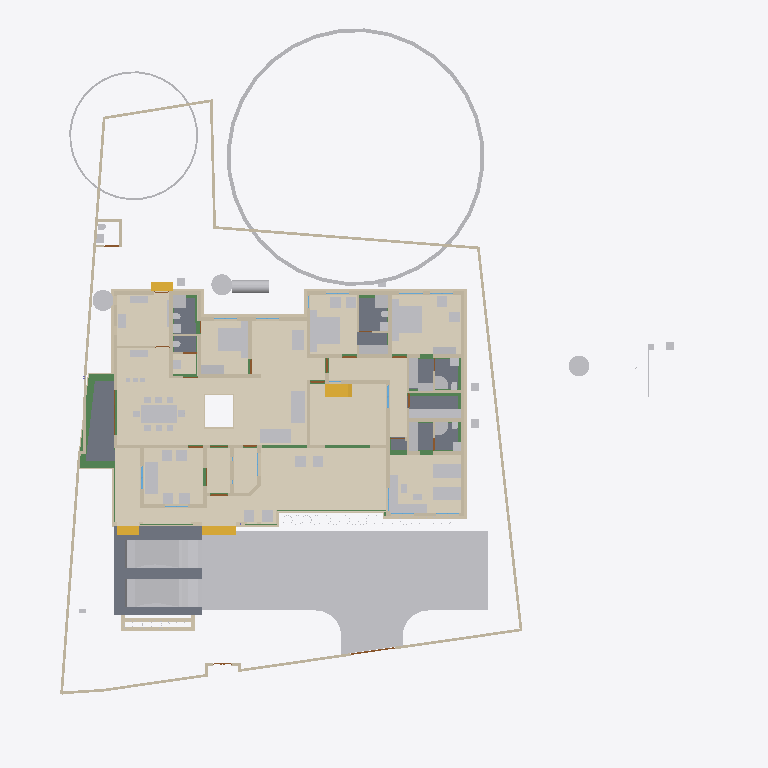
Plan cut of the same IFC building model at storey 'Verandah' (level 0.00 m, cut at 1.40 m), seen from above with north up, elements coloured by IFC class (only those large enough to see are counted): 86 other elements (light grey), 79 walls (beige), 20 beams (green), 15 coverings (cream), 9 slabs (grey), 4 stair flights (yellow), 3 doors (brown), 2 windows (light blue). Cut surfaces are drawn darker.
Extent 43.3 m × 47.6 m × 17.7 m (x, y, z). Storeys (9): Footing at -0.87 m; 00 at 0.00 m; Verandah at 0.00 m; Plumbing at 0.00 m; GF at 0.45 m; GFLintel at 2.55 m; FF at 3.45 m; GF-E at 3.45 m; FFtop at 5.70 m. Elements (840): 269 IfcWall, 221 IfcBeam, 66 IfcFurniture, 44 IfcColumn, 31 IfcWindow, 29 IfcCovering, 29 IfcGeographicElement, 27 IfcDoor, 22 IfcSlab, 18 IfcSanitaryTerminal, 12 IfcElectricAppliance, 11 IfcEarthworksFill.

HEADER;
FILE_DESCRIPTION(('ViewDefinition[DesignTransferView]'),'2;1');
FILE_NAME('Sreekesh.ifc','2025-06-26T12:34:54+05:30',(),(),'IfcOpenShell 0.8.3-alpha250613','Bonsai 0.8.3-alpha250613-9b8357c','Nobody');
FILE_SCHEMA(('IFC4X3'));
ENDSEC;
DATA;
#1=IFCPROJECT('0aPvmvJuf5owphcfiKWAsN',$,'My Project',$,$,$,$,(#14,#26),#9);
#30=IFCSITE('3jTVXq97zE2OZTfzZH9iYT',$,'My Site',$,$,#53,$,$,$,$,$,$,$,$);
#211744=IFCSITE('2pH2ecD1v9bgK8psTEcl$_',$,'Site',$,$,#211760,#211754,$,$,$,$,$,$,$);
#36=IFCBUILDING('3Bt1MypEf4fuqFfshm9kTs',$,'My Building',$,$,#59,$,$,$,$,$,$);
#333137=IFCBUILDING('2u05Cn$TD6OPdaLJzvNsxO',$,'GFWall',$,$,#333157,$,$,$,$,$,$);
#339211=IFCBUILDING('002Xt49mzDahM74jmffgUi',$,'GF-P',$,$,#339231,$,$,$,$,$,$);
#42=IFCBUILDINGSTOREY('3Yt8GBe1vE1Byt_$JKaQnQ',$,'GF',$,$,#7313,$,$,$,$);
#8023=IFCBUILDINGSTOREY('3LNq90aff4Xhn4xfthWyFx',$,'00',$,$,#8039,$,$,$,$);
#71986=IFCBUILDINGSTOREY('1ZF$IMkzjA5efl8XVVA8ry',$,'FFtop',$,$,#72046,$,$,$,$);
#72129=IFCBUILDINGSTOREY('1Nt2vvvNTB5u0X$NIke4ti',$,'GFLintel',$,$,#280967,$,$,$,$);
#83382=IFCBUILDINGSTOREY('2do7yjy$r1eOSN7_GxsK9f',$,'FF',$,$,#83409,$,$,$,$);
#301077=IFCBUILDINGSTOREY('1n3LFyF6X708Cvo1r86gbR',$,'Footing',$,$,#301097,$,$,$,$);
#340744=IFCBUILDINGSTOREY('0$aAKYJlj1sB8ELKRxTL7n',$,'GF-E',$,$,#340770,$,$,$,$);
#360055=IFCBUILDINGSTOREY('2kU8qRmBnF7foRmD37T33I',$,'Verandah',$,$,#360071,$,$,$,$);
#367233=IFCBUILDINGSTOREY('3r39yX7tr10xAjP1zlM9FN',$,'Plumbing',$,$,#367249,$,$,$,$);
#363541=IFCCOURSE('0hYJyXEsXANxqeScN2ddTn',$,'Course',$,$,#364727,#363556,$,$);
#330851=IFCCOVERING('3kms8ObvT2A83v6EkiQCtZ',$,'Covering',$,$,#332110,#330862,$,$);
#345031=IFCCOVERING('3RPlCoLTXEkg2LQ5VmhLHT',$,'Covering',$,$,#361378,#345042,$,$);
#339298=IFCCOVERING('0RcNbxwC1BPO6vPsSe5hv0',$,'Covering',$,$,#339326,#339309,$,$);
#189038=IFCSLAB('2JYu6QrLL0QvzbDq4KPxbf',$,'Slab',$,$,#189091,#189049,$,$);
#158109=IFCGEOGRAPHICELEMENT('1ICn9VC11DLu$jSeyjW6na',$,'GeographicElement',$,$,#159277,#158141,$,$);
#344009=IFCCOVERING('2wUE701ff3ZBcv_UhuFthK',$,'Covering',$,$,#344035,#344020,$,$);
#344036=IFCCOVERING('0d2zgKDdP8dwFGBu$GD38F',$,'Covering',$,$,#344995,#344047,$,$);
#339327=IFCCOVERING('2gdKm_COPCGQt2$pqnEIyy',$,'Covering',$,$,#339363,#339338,$,$);
#343848=IFCCOVERING('0UuWKOFoDDYvmplRYi7h7d',$,'Covering',$,$,#343876,#343859,$,$);
#70155=IFCVEHICLE('3fs_92XJnE9xh12t4cEAUA',$,'Vehicle',$,$,#189081,#70187,$,$);
#146729=IFCVEHICLE('0zRPRsukT96P6cuFPGiKs1',$,'Vehicle',$,$,#189086,#146742,$,$);
#330794=IFCSLAB('2m4RWmARb8ng3Ygm017ww6',$,'Slab',$,$,#332135,#330805,$,$);
#343982=IFCCOVERING('3pEdpTjbjFLQ$oJNw_068r',$,'Covering',$,$,#344008,#343993,$,$);
#343931=IFCCOVERING('0kYX189Jf7CBGn9ceIdHnd',$,'Covering',$,$,#343981,#343942,$,$);
#330566=IFCSLAB('1KV5e4N_LAjfJ$UL2nwl3p',$,'Slab',$,$,#332115,#330577,$,$);
#343877=IFCCOVERING('3Wi1uDf0TEzBEG7DUo_LFE',$,'Covering',$,$,#343903,#343888,$,$);
#66022=IFCWALL('2FUeR5sFb9uwjJGdeVWABU',$,'Wall',$,$,#212658,#66028,$,$);
#343904=IFCCOVERING('2DZod39rv4RxPbk5$8U$JL',$,'Covering',$,$,#344990,#343915,$,$);
#330504=IFCSLAB('03xIm3ukzAoQYSdD2H4JTp',$,'Slab',$,$,#330534,#330515,$,$);
#330623=IFCSLAB('2hl_cfSjf0sAYKs4IehkNU',$,'Slab',$,$,#330653,#330634,$,$);
#330654=IFCSLAB('0zeqns1fb6GQhZZBUNJUl9',$,'Slab',$,$,#332120,#330665,$,$);
#35081=IFCFURNITURE('24hcVyXrH4tf35GE4proyw',$,'Furniture',$,$,#355898,#35113,$,$);
#40270=IFCFURNITURE('1aP3zeWsL0ZQXEuRipuWXs',$,'Furniture',$,$,#355903,#40283,$,$);
#158156=IFCGEOGRAPHICELEMENT('2JlHSkVhjCZPlJyc1W8A6K',$,'GeographicElement',$,$,#159282,#158188,$,$);
#65997=IFCWALL('1DC2$ngnnDR8Q9h6mAR0js',$,'Wall',$,$,#345521,#66003,$,$);
#76812=IFCFURNITURE('0TjK6ZDxX03eSWHk61hTjB',$,'Furniture',$,$,#355958,#87231,$,$);
#309133=IFCWALL('2VcyNDgMn9VgDTDYN_$YR$',$,'Wall',$,$,#315096,#309144,$,$);
#90359=IFCWALL('3p_Mlr$7n7WPwtZxEevqS4',$,'Wall',$,$,#333323,#90370,$,$);
#285749=IFCWALL('23M4dZECv7RPP4RWKkyrhY',$,'Wall.082',$,$,#286025,#285760,$,$);
#338796=IFCFURNITURE('36fJsTb99Eyh2vWH1pKTwS',$,'Furniture',$,$,#353340,#338805,$,$);
#222195=IFCWALL('2ixJvC9dH599amejUM2w6G',$,'Wall',$,$,#293165,#222215,$,$);
#330680=IFCSLAB('2fqwCXX4D8Vwt6ELtzQYwL',$,'Slab',$,$,#332125,#330691,$,$);
#356144=IFCCOVERING('1zMDy9b99F78g0pPFmqkhi',$,'Covering',$,$,#356212,#356160,$,$);
#3067=IFCWALL('3GZ$skLXf6OgGR8mfLciD_',$,'Wall',$,$,#333298,#3073,$,$);
#367943=IFCTANK('0zlhS4RPL7lRfPwGcdKWnU',$,'Tank',$,$,#367957,#367966,$,$);
#209390=IFCFURNITURE('1qta$LkA5AceF3Xp8O0QAN',$,'Furniture',$,$,#356023,#209402,$,$);
#33248=IFCFURNITURE('2bin7WsULDjPeLfYKRFVAv',$,'Furniture',$,$,#355918,#33261,$,$);
#3520=IFCWALL('1kfIyPN_b4JPSDED46DDvv',$,'Wall',$,$,#333253,#3526,$,$);
#332270=IFCBEAM('2xaS$r06b4vf3tMS9n7DUs',$,'Beam',$,$,#360247,#332289,$,$);
#33203=IFCFURNITURE('17qZxJfnjAUwxgeyWuttn3',$,'Furniture',$,$,#355913,#33235,$,$);
#119695=IFCFURNITURE('0QVhsRe3v2xh1mazg7g3pY',$,'Furniture',$,$,#355923,#119726,$,$);
#40382=IFCFURNITURE('3pKgwG2ITCbQ1PcX8XbhFK',$,'Furniture',$,$,#355908,#40414,$,$);
#369916=IFCCOVERING('3HWV9OZZz6DxRQIJbYTFsv',$,'Covering',$,$,#371503,#369932,$,$);
#18348=IFCWALL('1c7n2BYDr8yh53xvaRXxqS',$,'Wall',$,$,#333238,#18359,$,$);
#40437=IFCFURNITURE('0T3ErBLYfCbANjLJsek21j',$,'Furniture.012',$,$,#355938,#40450,$,$);
#356625=IFCSTAIRFLIGHT('11NzQP0GP46gGH8bKAxyP$',$,'StairFlight',$,$,#356713,#356634,$,13,12,0.176923073255099,0.100000001490116,.STRAIGHT.);
#226167=IFCWALL('1JVywoPUH41xuuLQv_Mf23',$,'Wall.082',$,$,#226244,#226178,$,$);
#345472=IFCWALL('0yhntx_XHBtOwqFxJIUy0e',$,'Wall.082',$,$,#345566,#345483,$,$);
#344854=IFCWASTETERMINAL('3h7h8u_I98lOH4BWXVcUCV',$,'WasteTerminal',$,$,#345025,#344866,$,$);
#344882=IFCWASTETERMINAL('0v1hqfc$r1$wf5R2fPkqwY',$,'WasteTerminal',$,$,#345030,#344893,$,$);
#356399=IFCCOVERING('2Adp7p7Vr1eu_pEkAkRGdd',$,'Covering',$,$,#356451,#356433,$,$);
#322593=IFCBEAM('0JThVjgLz2c8tnzX3fx6cE',$,'Beam',$,$,#323689,#322604,$,$);
#378486=IFCWASTETERMINAL('1uBGk1gxzE9hTrqFRynQQB',$,'WasteTerminal',$,$,#387893,#378485,$,$);
#2959=IFCWALL('3OEI3BHmD4XPtrMwXvI884',$,'Wall',$,$,#333218,#2970,$,$);
#2872=IFCWALL('0VICnwrYLCM9IhHcjSiD9g',$,'Wall',$,$,#333268,#2879,$,$);
#309107=IFCWALL('01iQiyD9jF981ZNgDvXuAr',$,'Wall',$,$,#315514,#309118,$,$);
#41614=IFCSTAIRFLIGHT('3mjK21MVj5Wxp88atmNL9l',$,'StairFlight',$,$,#143920,#41646,$,2,1,0.150000005960464,0.25,.STRAIGHT.);
#308639=IFCWALL('0UYp14YpP1MAW0yCb4nw87',$,'Wall',$,$,#315836,#308650,$,$);
#286754=IFCFURNITURE('0CTrKXjzT4nwS33fIVpOOp',$,'Furniture',$,$,#356128,#286765,$,$);
#65947=IFCWALL('08s$eE7qfC1vtHJbeTdsNK',$,'Wall',$,$,#211965,#65953,$,$);
#286840=IFCFURNITURE('2gS_n6rBD4phTUvATNAFvz',$,'Furniture',$,$,#356123,#286851,$,$);
#18016=IFCWALL('2qNYwIywzDnw0eOADeB3_0',$,'Wall',$,$,#333363,#18027,$,$);
#110356=IFCWALL('3Jc2L501zCIf2lBfrewdbK',$,'Wall',$,$,#292962,#110367,$,$);
#65878=IFCWALL('1RxXXtAKb3$uqm3spal5Ab',$,'Wall.049',$,$,#212025,#65884,$,$);
#73976=IFCFURNITURE('0_rDbuDo58VxsMmqMXWGXl',$,'Furniture',$,$,#355953,#73989,$,$);
#18525=IFCWALL('2nl9frQ2v9fwHEG6jroVG1',$,'Wall',$,$,#333413,#18536,$,$);
#101757=IFCWALL('3Re5U6AfH5hRjhCU8HzlUQ',$,'Wall',$,$,#149415,#101777,$,$);
#51281=IFCFURNITURE('055N_$xmX9ZQbc0CYFtvE3',$,'Furniture',$,$,#355943,#73671,$,$);
#51371=IFCFURNITURE('0yYwZAg3jFQvkxBxQ0MGp1',$,'Furniture',$,$,#355948,#73713,$,$);
#8133=IFCWALL('2NV9tTUID8IOq7fV7oI$I_',$,'Wall',$,$,#149410,#8144,$,$);
#18392=IFCWALL('2Hkjxieqv1Fue5ySQ6NeWL',$,'Wall',$,$,#333293,#18403,$,$);
#18646=IFCWALL('20GHUXbGDFDBHE5XphavUy',$,'Wall',$,$,#333423,#18657,$,$);
#18588=IFCWALL('0dH3P3qYrCC8jvNsEw9m9T',$,'Wall',$,$,#333478,#18599,$,$);
#309185=IFCWALL('1RTxTTrCL8QeAofqzjoycv',$,'Wall',$,$,#314935,#309196,$,$);
#309159=IFCWALL('1V_dIHu1r0A9eGkskasoOA',$,'Wall',$,$,#316323,#309170,$,$);
#327920=IFCBEAM('1u9voof95Cp8BkjJqPE6_U',$,'Beam',$,$,#360277,#327939,$,$);
#4130=IFCWALL('1AvIXg7ED1P9NhJbZDV_E1',$,'Wall',$,$,#333378,#4141,$,$);
#4009=IFCWALL('2lHSG51rHEfeNsY_Rnf304',$,'Wall',$,$,#333173,#4020,$,$);
#356323=IFCCOVERING('0Kr30ECcLEcfNCKSKvTgbF',$,'Covering',$,$,#356393,#356375,$,$);
#18042=IFCWALL('3bhXUDB39FaPZW_NASdZlT',$,'Wall',$,$,#333503,#18053,$,$);
#205023=IFCWALL('2UCXlaZiz9gRZ4iLCU3mzL',$,'Wall',$,$,#333473,#205034,$,$);
#78352=IFCFURNITURE('3keQdM9i5FJ9JBwmsM_Qg3',$,'Furniture',$,$,#355933,#286314,$,$);
#285691=IFCWALL('3FXX66X1H7gQUhINB1ZqHj',$,'Wall.082',$,$,#285831,#285702,$,$);
#41688=IFCSTAIRFLIGHT('0VcD2gJAfBIuw$lMxDzKKO',$,'StairFlight',$,$,#283276,#118718,$,2,1,0.150000005960464,0.25,.STRAIGHT.);
#79990=IFCSTAIRFLIGHT('1DnY2XVefC_QhnIFzju6yh',$,'StairFlight',$,$,#80105,#148959,$,$,$,$,$,$);
#321451=IFCBEAM('3708yRWgLANO$UXD9FgLFU',$,'Beam',$,$,#321653,#321462,$,$);
#18672=IFCWALL('0s5YaOi8jF58ocUKtzFB68',$,'Wall',$,$,#333183,#18683,$,$);
#4072=IFCWALL('0Y3rN168r7Jxb0OqetfU7X',$,'Wall',$,$,#333448,#4083,$,$);
#322219=IFCBEAM('0SNQ61idv8nAn9s$w1aH4x',$,'Beam',$,$,#322295,#322230,$,$);
#16913=IFCWALL('3FSYpd1tn9SgCqZ8sPMfkT',$,'Wall',$,$,#333223,#16924,$,$);
#18194=IFCWALL('1AbV9w0nLBfPekv$ii5eki',$,'Wall',$,$,#333348,#18205,$,$);
#3151=IFCWALL('2frHB1bR9FtP23RXamn7Ko',$,'Wall',$,$,#333488,#3162,$,$);
#50229=IFCSANITARYTERMINAL('1fOwUzmtv9afxOsUQO0pB7',$,'SanitaryTerminal',$,$,#51448,#50242,$,$);
#52186=IFCSANITARYTERMINAL('31xwdd6k9ESw7YnQ1LspId',$,'SanitaryTerminal',$,$,#52351,#52199,$,$);
#322340=IFCBEAM('3$k90v2JXBwOG_BKNDj5UO',$,'Beam',$,$,#324461,#322351,$,$);
#4193=IFCWALL('1S26G2gIX1gA7ikyBlvCVo',$,'Wall',$,$,#333513,#4204,$,$);
#24001=IFCWALL('3hphgpD2b28xqT53FPskSj',$,'Wall',$,$,#333408,#24012,$,$);
#80282=IFCFURNITURE('3InpbPAMj2MBzrSOMYlvHV',$,'Furniture',$,$,#355928,#286215,$,$);
#23938=IFCWALL('0ZZEq2syzEPfO9qD2AQWDv',$,'Wall',$,$,#333523,#23949,$,$);
#327954=IFCBEAM('0sP03oSW15$QcfoTPLiBso',$,'Beam',$,$,#360297,#327973,$,$);
#51057=IFCSANITARYTERMINAL('1TZeRF9t54uwS6h95ZvvLS',$,'SanitaryTerminal',$,$,#206007,#109527,$,$);
#106041=IFCSANITARYTERMINAL('3sA1eoE299ufpxJw1HaYmz',$,'SanitaryTerminal',$,$,#106132,#109542,$,$);
#18431=IFCWALL('0_Fa$t1jbFZejYJKQtXQPU',$,'Wall',$,$,#334104,#18442,$,$);
#321351=IFCBEAM('1002koZ$TEXecTxtQvSjVq',$,'Beam',$,$,#321418,#321362,$,$);
#308743=IFCWALL('3Tnn_JHV999eTqU$lk38Gu',$,'Wall',$,$,#316036,#308754,$,$);
#4400=IFCWALL('2EfOldwLX0nA3x6s$146tT',$,'Wall',$,$,#333193,#4411,$,$);
#34232=IFCFURNITURE('0VTCb1Evn558OH68N69Eaz',$,'Furniture',$,$,#356043,#147210,$,$);
#339260=IFCSANITARYTERMINAL('22ts_fh1nCU9faEipitUCJ',$,'SanitaryTerminal',$,$,#356456,#339273,$,$);
#34185=IFCFURNITURE('2BE9a6LpL91PCj4_J$x9Rr',$,'Furniture',$,$,#356033,#147166,$,$);
#119627=IFCFURNITURE('0dDpUaa6nCsfvkcRPls5fd',$,'Furniture',$,$,#356068,#147320,$,$);
#147480=IFCFURNITURE('00YQdIzvr0bv6uDTc6vlmO',$,'Furniture',$,$,#356073,#147493,$,$);
#109955=IFCWALL('0m53cJKujAOwiy8OxGf4Uf',$,'Wall',$,$,#212433,#109966,$,$);
#233068=IFCFURNITURE('2s9hVLrcDA5wvNZJTkkoKg',$,'Furniture',$,$,#356093,#233081,$,$);
#34206=IFCFURNITURE('0Tjm9jror8bPxG689sHAj8',$,'Furniture',$,$,#356038,#147188,$,$);
#222753=IFCFURNITURE('3mJ1p$bc56UALxWDJNN0rm',$,'Furniture',$,$,#356078,#222766,$,$);
#222781=IFCFURNITURE('0v7OEyCvr39hZF6L_IZlKk',$,'Furniture',$,$,#356083,#222794,$,$);
#73868=IFCFURNITURE('0sWiAZchD9CQr_lkdFZUTW',$,'Furniture',$,$,#356133,#352126,$,$);
#328429=IFCWALL('2kbqNKfzvEQ9JHWg3KnlRz',$,'Wall',$,$,#360107,#328449,$,$);
#119648=IFCFURNITURE('1JYWbcuBf30ORcWZXivos0',$,'Furniture',$,$,#356028,#147144,$,$);
#35844=IFCFURNITURE('18HlnwBc9DnAvKFnG7c4d9',$,'Furniture',$,$,#356048,#147232,$,$);
#35870=IFCFURNITURE('0zixzxSUv7NBPjkhBn6BwL',$,'Furniture',$,$,#356053,#147254,$,$);
#35896=IFCFURNITURE('076SYXiXP7jhnOyre$gCoP',$,'Furniture',$,$,#356058,#147276,$,$);
#119601=IFCFURNITURE('3zxgQVx3X9e9K7Uitk4v3$',$,'Furniture',$,$,#356063,#147298,$,$);
#233035=IFCFURNITURE('2H$5BrOv18cvst8X4y554L',$,'Furniture',$,$,#356088,#233048,$,$);
#93900=IFCBEAM('0gdpNefCnB7wAvxTxiZvHd',$,'Beam',$,$,#285184,#93911,$,$);
#329035=IFCWALL('2$n50xrj53zPnnhI4Jq0HX',$,'Wall',$,$,#360082,#329055,$,$);
#120632=IFCWALL('2Lqjpf9Aj0Vh1iBvOWYUCR',$,'Wall',$,$,#333458,#120643,$,$);
#24504=IFCWALL('2_1GARUmnBv8h1fVKiMUG8',$,'Wall',$,$,#370295,#24515,$,$);
#323590=IFCBEAM('2KvW8IAv97GwnpIknpGcni',$,'Beam',$,$,#323799,#323601,$,$);
#23640=IFCWALL('0_SaQ7wpHF8PQbZNvLqwvm',$,'Wall',$,$,#370255,#23651,$,$);
#23777=IFCWALL('1ASg6knUz7cALk6Wf7iLsx',$,'Wall',$,$,#333483,#23788,$,$);
#308821=IFCWALL('1i1s3DTsXFIxiXVYQrmqhu',$,'Wall',$,$,#317395,#308832,$,$);
#308535=IFCWALL('1uDvQF6MrF2xTGN_X2nfwO',$,'Wall',$,$,#317173,#308546,$,$);
#323821=IFCBEAM('1t67V$RoL7uxUKYWHLvP$f',$,'Beam',$,$,#324332,#323832,$,$);
#355401=IFCFURNITURE('1ZMS8SRrzDlwZAJNK6Cc1b',$,'Furniture',$,$,#356098,#355415,$,$);
#116908=IFCWALL('1k3YgD4uj5vPZWbPgSVuxU',$,'Wall.049',$,$,#212306,#116919,$,$);
#4589=IFCWALL('3bxDDefdT5ye1dowu7JjI8',$,'Wall',$,$,#370245,#4600,$,$);
#4251=IFCWALL('0Bt3ZVIAf4Xxxu9dLd3uEo',$,'Wall',$,$,#333208,#4262,$,$);
#51158=IFCSANITARYTERMINAL('3QJcMKfmH65Aqe43mag0dZ',$,'SanitaryTerminal',$,$,#206002,#51190,$,$);
#51397=IFCSANITARYTERMINAL('3twKXpJgX3DQcQMUJPSheZ',$,'SanitaryTerminal',$,$,#105095,#51410,$,$);
#51423=IFCSANITARYTERMINAL('18z7FcoXnDNBlGLHlFK4nn',$,'SanitaryTerminal',$,$,#52346,#51436,$,$);
#52207=IFCSANITARYTERMINAL('1n5C8zUKXDff8l5gxkv8r8',$,'SanitaryTerminal',$,$,#353385,#52220,$,$);
#52306=IFCSANITARYTERMINAL('2gt_GNNGfB4AgAa5J8C0HU',$,'SanitaryTerminal',$,$,#52361,#52319,$,$);
#344957=IFCDISTRIBUTIONCHAMBERELEMENT('0oEpjQHxH1QAA_Te2ccyVt',$,'DistributionChamberElement',$,$,#345820,#344965,$,$);
#355532=IFCFURNITURE('2ixD7L4W9Bx8pq5JDxu0EW',$,'Furniture',$,$,#356108,#355546,$,$);
#117002=IFCWALL('2_YAAq8JL4QhCYm3Y6yZZ5',$,'Wall.049',$,$,#212688,#117013,$,$);
#205235=IFCWALL('0j$uZz88bBJw4YgnSugDAy',$,'Wall',$,$,#370225,#205266,$,$);
#116735=IFCDOOR('1dZUIR_mr60wAZddeiCYTI',$,'Door',$,$,#281598,#116767,$,1.79999995231628,3.0,$,$,$);
#117772=IFCSANITARYTERMINAL('1rHEL7fvD0LBOSYwTPUW$U',$,'SanitaryTerminal',$,$,#212678,#117785,$,$);
#117253=IFCWALL('2NQIKohcDAsQMbNSTdACJd',$,'Wall.049',$,$,#212331,#117264,$,$);
#324042=IFCBEAM('3ga4rtxNr4kAohXQ6w7gaj',$,'Beam',$,$,#324091,#324053,$,$);
#344928=IFCDISTRIBUTIONCHAMBERELEMENT('1vqvtC3CfC5Q3QhVXRqGv7',$,'DistributionChamberElement',$,$,#345810,#344937,$,$);
#344971=IFCDISTRIBUTIONCHAMBERELEMENT('3VcK8sIRD7wR7b2vz8aPfU',$,'DistributionChamberElement',$,$,#345825,#344979,$,$);
#379095=IFCDISTRIBUTIONCHAMBERELEMENT('2KyTTcF2L0SujAOfThmzuo',$,'DistributionChamberElement',$,$,#387868,#379094,$,$);
#107612=IFCWALL('1wbyz7uCHF0uVxGjaI6PCG',$,'Wall',$,$,#291943,#107632,$,$);
#107479=IFCWALL('3KZ4OolNX49g0qDQdB_093',$,'Wall',$,$,#292929,#107499,$,$);
#331509=IFCWALL('3ez4pW9ibDPBlEk3qWkAU7',$,'Wall',$,$,#360187,#331529,$,$);
#332304=IFCWALL('0ZmojOdCnDxP$iDjWVcZ2G',$,'Wall',$,$,#360087,#332324,$,$);
#87027=IFCFURNITURE('3Mt86jJJP8ieSvneq7zau6',$,'Furniture',$,$,#355968,#87040,$,$);
#87074=IFCFURNITURE('30UJjqf1X57hbrPqq67ADj',$,'Furniture',$,$,#355978,#87087,$,$);
#96530=IFCBEAM('074gpqyLr9$vd9aSHSci_M',$,'Beam',$,$,#149012,#96541,$,$);
#109315=IFCFURNITURE('1$CdBu1O56jv7FQgDd3iNe',$,'Furniture',$,$,#358113,#109347,$,$);
#223622=IFCFURNITURE('3Mj6kQPeL3benu$6YWXeSq',$,'Furniture',$,$,#356013,#223654,$,$);
#223714=IFCFURNITURE('39rQzUohb9SQ7Lp0WcnNlZ',$,'Furniture',$,$,#356018,#223727,$,$);
#339232=IFCSANITARYTERMINAL('3sMlINjg19XfXurJ13QGTZ',$,'SanitaryTerminal',$,$,#356222,#339242,$,$);
#323406=IFCBEAM('0XzlAaFKP1Qfq62BuIXqcY',$,'Beam',$,$,#326607,#323417,$,$);
#96485=IFCBEAM('28BEpp1Uf12OsJWEpQ34DU',$,'Beam',$,$,#283251,#96496,$,$);
#323884=IFCBEAM('3lhJIqjUHFKPqemc2JHxqi',$,'Beam',$,$,#323933,#323895,$,$);
#22728=IFCWALL('0eBbQlH7v64usfOLZyJNbw',$,'Wall',$,$,#370300,#22739,$,$);
#86967=IFCFURNITURE('2XUZmvobvC1gsAzioRJWb7',$,'Furniture',$,$,#355963,#86999,$,$);
#87048=IFCFURNITURE('3SbcOvQD51GhDFdMrfJy7o',$,'Furniture',$,$,#355973,#87061,$,$);
#87095=IFCFURNITURE('2nTbUK8Q9CwehFexi7HpJk',$,'Furniture',$,$,#355983,#87108,$,$);
#87116=IFCFURNITURE('1K5CC3v$51_RkeRHCfWF1K',$,'Furniture',$,$,#355988,#87129,$,$);
#339095=IFCFURNITURE('1SPekBDGb9TA4zHgq_4Ldn',$,'Furniture',$,$,#339120,#339108,$,$);
#23702=IFCWALL('3vhPPX9TvFw8zHVZM78jVj',$,'Wall',$,$,#370230,#23713,$,$);
#72748=IFCWALL('1UbR72eUH7cw3XKVuvBX9f',$,'Wall',$,$,#368951,#72759,$,$);
#320745=IFCBEAM('3QKYyvE2D249bj17yoTvJ3',$,'Beam',$,$,#321028,#320756,$,$);
#110674=IFCWALL('1a_hfYQo5DRgtEum677ZGl',$,'Wall',$,$,#292365,#110685,$,$);
#385324=IFCPIPESEGMENT('24B4Qe5bfEpegGSk0e0W3i',$,'PipeSegment',$,$,#387888,#385323,$,$);
#120002=IFCSANITARYTERMINAL('3dUWqEl719YfR1YH8rxBLs',$,'SanitaryTerminal',$,$,#120304,#120015,$,$);
#26789=IFCDOOR('3HF$fS8tX7kw4y81dHWRkr',$,'Door',$,$,#340243,#26820,$,$,$,$,$,$);
#4282=IFCWALL('3LtaSWCE92ufRXUd3DO8_e',$,'Wall',$,$,#333358,#4293,$,$);
#25114=IFCWINDOW('2vdoin4Ez7qxSmbk8c9XQH',$,'Window',$,$,#339700,#339521,$,$,$,$,$,$);
#46589=IFCWINDOW('1r0Jv0F390ze_6QMSTbGDv',$,'Window',$,$,#341003,#339551,$,$,$,$,$,$);
#107115=IFCSLAB('2WfKfjDrX2bAvlVSkqt8hs',$,'Slab',$,$,#149390,#107130,$,$);
#107142=IFCSLAB('2X2MSE$PfAlPCABr99DsiG',$,'Slab',$,$,#149395,#107153,$,$);
#117751=IFCSANITARYTERMINAL('0I1RpesKn5LAdjIspjhNBh',$,'SanitaryTerminal',$,$,#212673,#117764,$,$);
#328180=IFCWALL('0ABhG_1I127Plb3g$lDZDb',$,'Wall',$,$,#360097,#328200,$,$);
#282433=IFCWALL('1iQBdd0pj7x8XRK7H7syja',$,'Wall',$,$,#368836,#282444,$,$);
#339048=IFCFURNITURE('1V48D9FGT8Xx1pSKlOl1cX',$,'Furniture',$,$,#353365,#339061,$,$);
#339121=IFCFURNITURE('02ETGH2AbEGReJyELOLBO1',$,'Furniture',$,$,#339165,#339134,$,$);
#355245=IFCFURNITURE('0kGlwEbNv7Kf1F6tn07ou7',$,'Furniture',$,$,#355312,#355258,$,$);
#355323=IFCFURNITURE('2QBHla5wDENPk0tdrtgV4d',$,'Furniture',$,$,#355390,#355336,$,$);
#51036=IFCSANITARYTERMINAL('1oYJZEuYn6UPxzZKY4nwwf',$,'SanitaryTerminal',$,$,#205997,#51049,$,$);
#52228=IFCSANITARYTERMINAL('1HsJyymzXExxrUKgJyfWOJ',$,'SanitaryTerminal',$,$,#52253,#52241,$,$);
#52254=IFCSANITARYTERMINAL('0CLxKRUfL0sefcecWCHHyo',$,'SanitaryTerminal',$,$,#52279,#52267,$,$);
#50991=IFCSANITARYTERMINAL('0GB2bgiOH15uJz6S3YOFE7',$,'SanitaryTerminal',$,$,#74710,#51023,$,$);
#283125=IFCWALL('1ThztmO4DFMRf43v$jklMQ',$,'Wall',$,$,#368816,#283136,$,$);
#204966=IFCWALL('0KSnhwWa5EOP3oKtdx_S0h',$,'Wall',$,$,#370235,#204977,$,$);
#142855=IFCWALL('3He7Itb7P9dxU082DYUy3x',$,'Wall',$,$,#333438,#142866,$,$);
ENDSEC;
